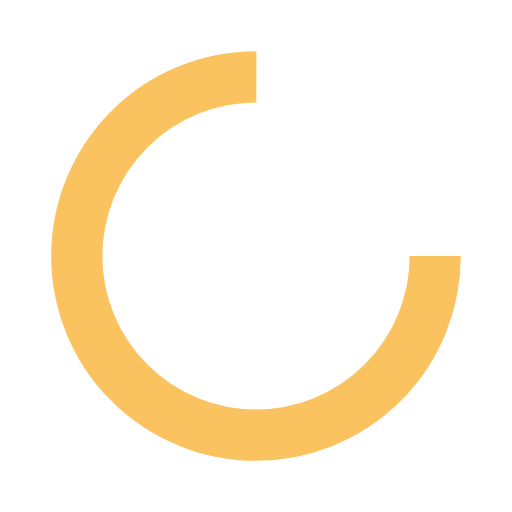
t = 0.00 s
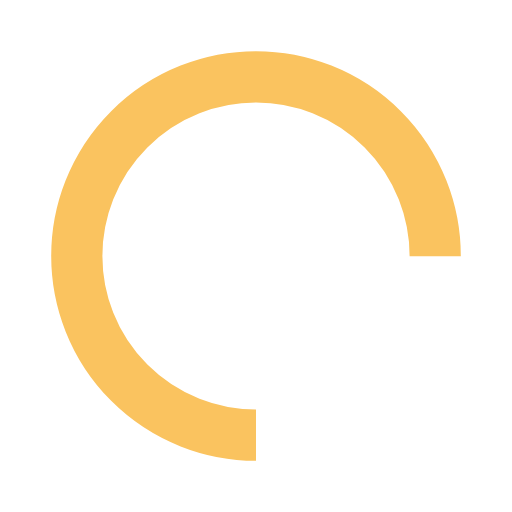
t = 0.25 s
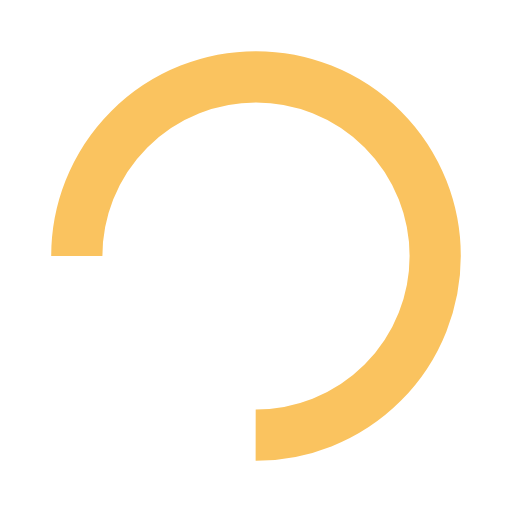
t = 0.50 s
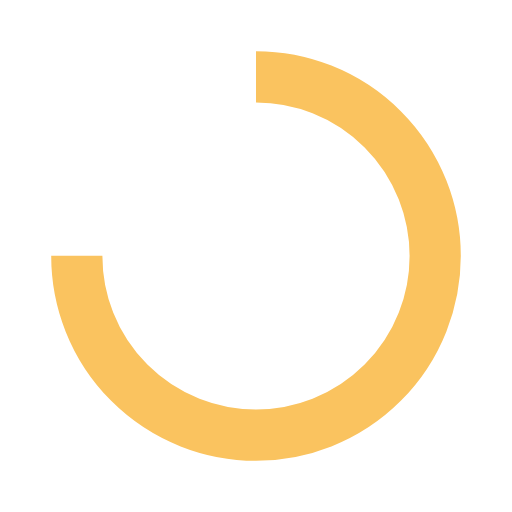
t = 0.75 s

The animated SVG that drew these frames (rendered in a browser with its animation timeline set to each time). Animation: 1 SMIL element (animateTransform=1); one cycle of 1.00 s, repeats indefinitely.

<svg width='200px' height='200px' xmlns='http://www.w3.org/2000/svg' viewBox='0 0 100 100' preserveAspectRatio='xMidYMid' class='lds-rolling' style='background: none;'><circle cx='50' cy='50' fill='none' ng-attr-stroke='{{config.color}}' ng-attr-stroke-width='{{config.width}}' ng-attr-r='{{config.radius}}' ng-attr-stroke-dasharray='{{config.dasharray}}' stroke='#fac35f' stroke-width='10' r='35' stroke-dasharray='164.93361431346415 56.97787143782138' transform='rotate(306 50 50)'><animateTransform attributeName='transform' type='rotate' calcMode='linear' values='0 50 50;360 50 50' keyTimes='0;1' dur='1s' begin='0s' repeatCount='indefinite'></animateTransform></circle></svg>